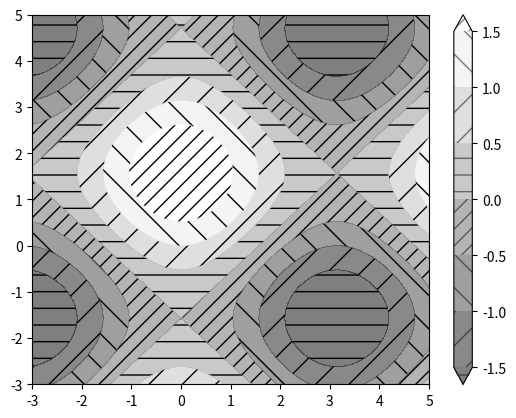
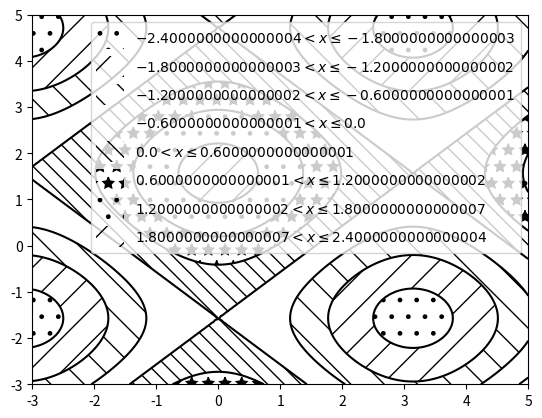

The matplotlib source for these figures, in order:
%matplotlib inline

import matplotlib.pyplot as plt
import numpy as np

# invent some numbers, turning the x and y arrays into simple
# 2d arrays, which make combining them together easier.
x = np.linspace(-3, 5, 150).reshape(1, -1)
y = np.linspace(-3, 5, 120).reshape(-1, 1)
z = np.cos(x) + np.sin(y)

# we no longer need x and y to be 2 dimensional, so flatten them.
x, y = x.flatten(), y.flatten()

fig = plt.figure()
cs = plt.contourf(x, y, z, hatches=['-', '/', '\\', '//'],
                  cmap=plt.get_cmap('gray'),
                  extend='both', alpha=0.5
                  )
plt.colorbar()

plt.figure()
n_levels = 6
plt.contour(x, y, z, n_levels, colors='black', linestyles='-')
cs = plt.contourf(x, y, z, n_levels, colors='none',
                  hatches=['.', '/', '\\', None, '\\\\', '*'],
                  extend='lower'
                  )

# create a legend for the contour set
artists, labels = cs.legend_elements()
plt.legend(artists, labels, handleheight=2)


plt.show()